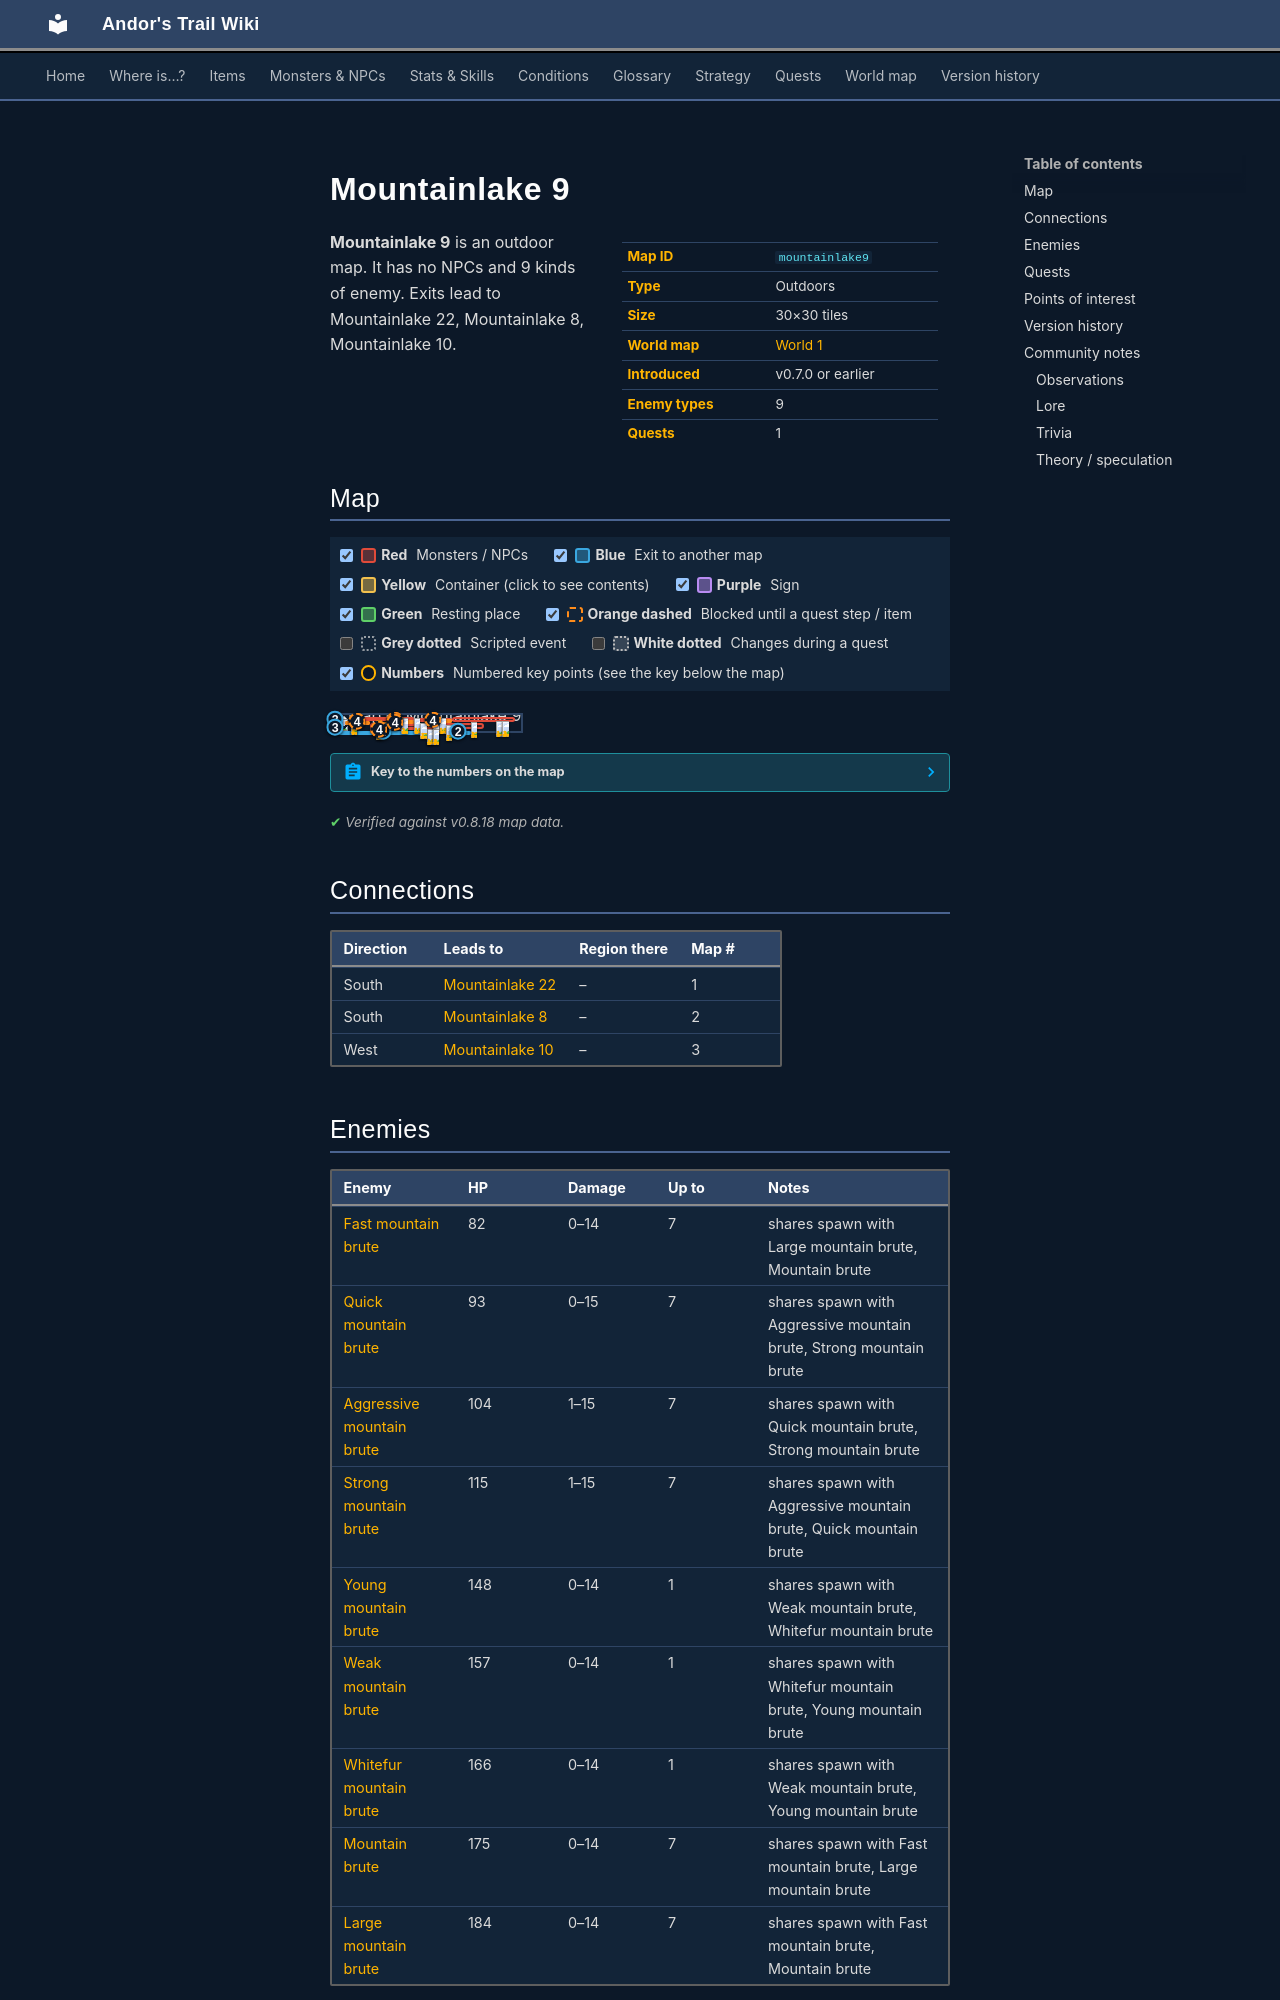

repository: asdfghjkl628/Andor-s-Trail-Wikiiii · page: maps/mountainlake9/index.html · generator: mkdocs

---
description: "Mountainlake 9 is an outdoor location in Andor's Trail. Enemies: Fast mountain brute, Quick mountain brute, Aggressive mountain brute, Strong mountain brute, Young mountain brute. Exits to Mountainlake 22, Mountainlake 8, Mountainlake 10."
---

# Mountainlake 9

<div class="infobox" markdown>

| | |
|---|---|
| **Map ID** | `mountainlake9` |
| **Type** | Outdoors |
| **Size** | 30×30 tiles |
| **World map** | [World 1](index.md) |
| **Introduced** | v0.7.0 or earlier |
| **Enemy types** | 9 |
| **Quests** | 1 |

</div>

**Mountainlake 9** is an outdoor map. It has no NPCs and 9 kinds of enemy. Exits lead to Mountainlake 22, Mountainlake 8, Mountainlake 10.
